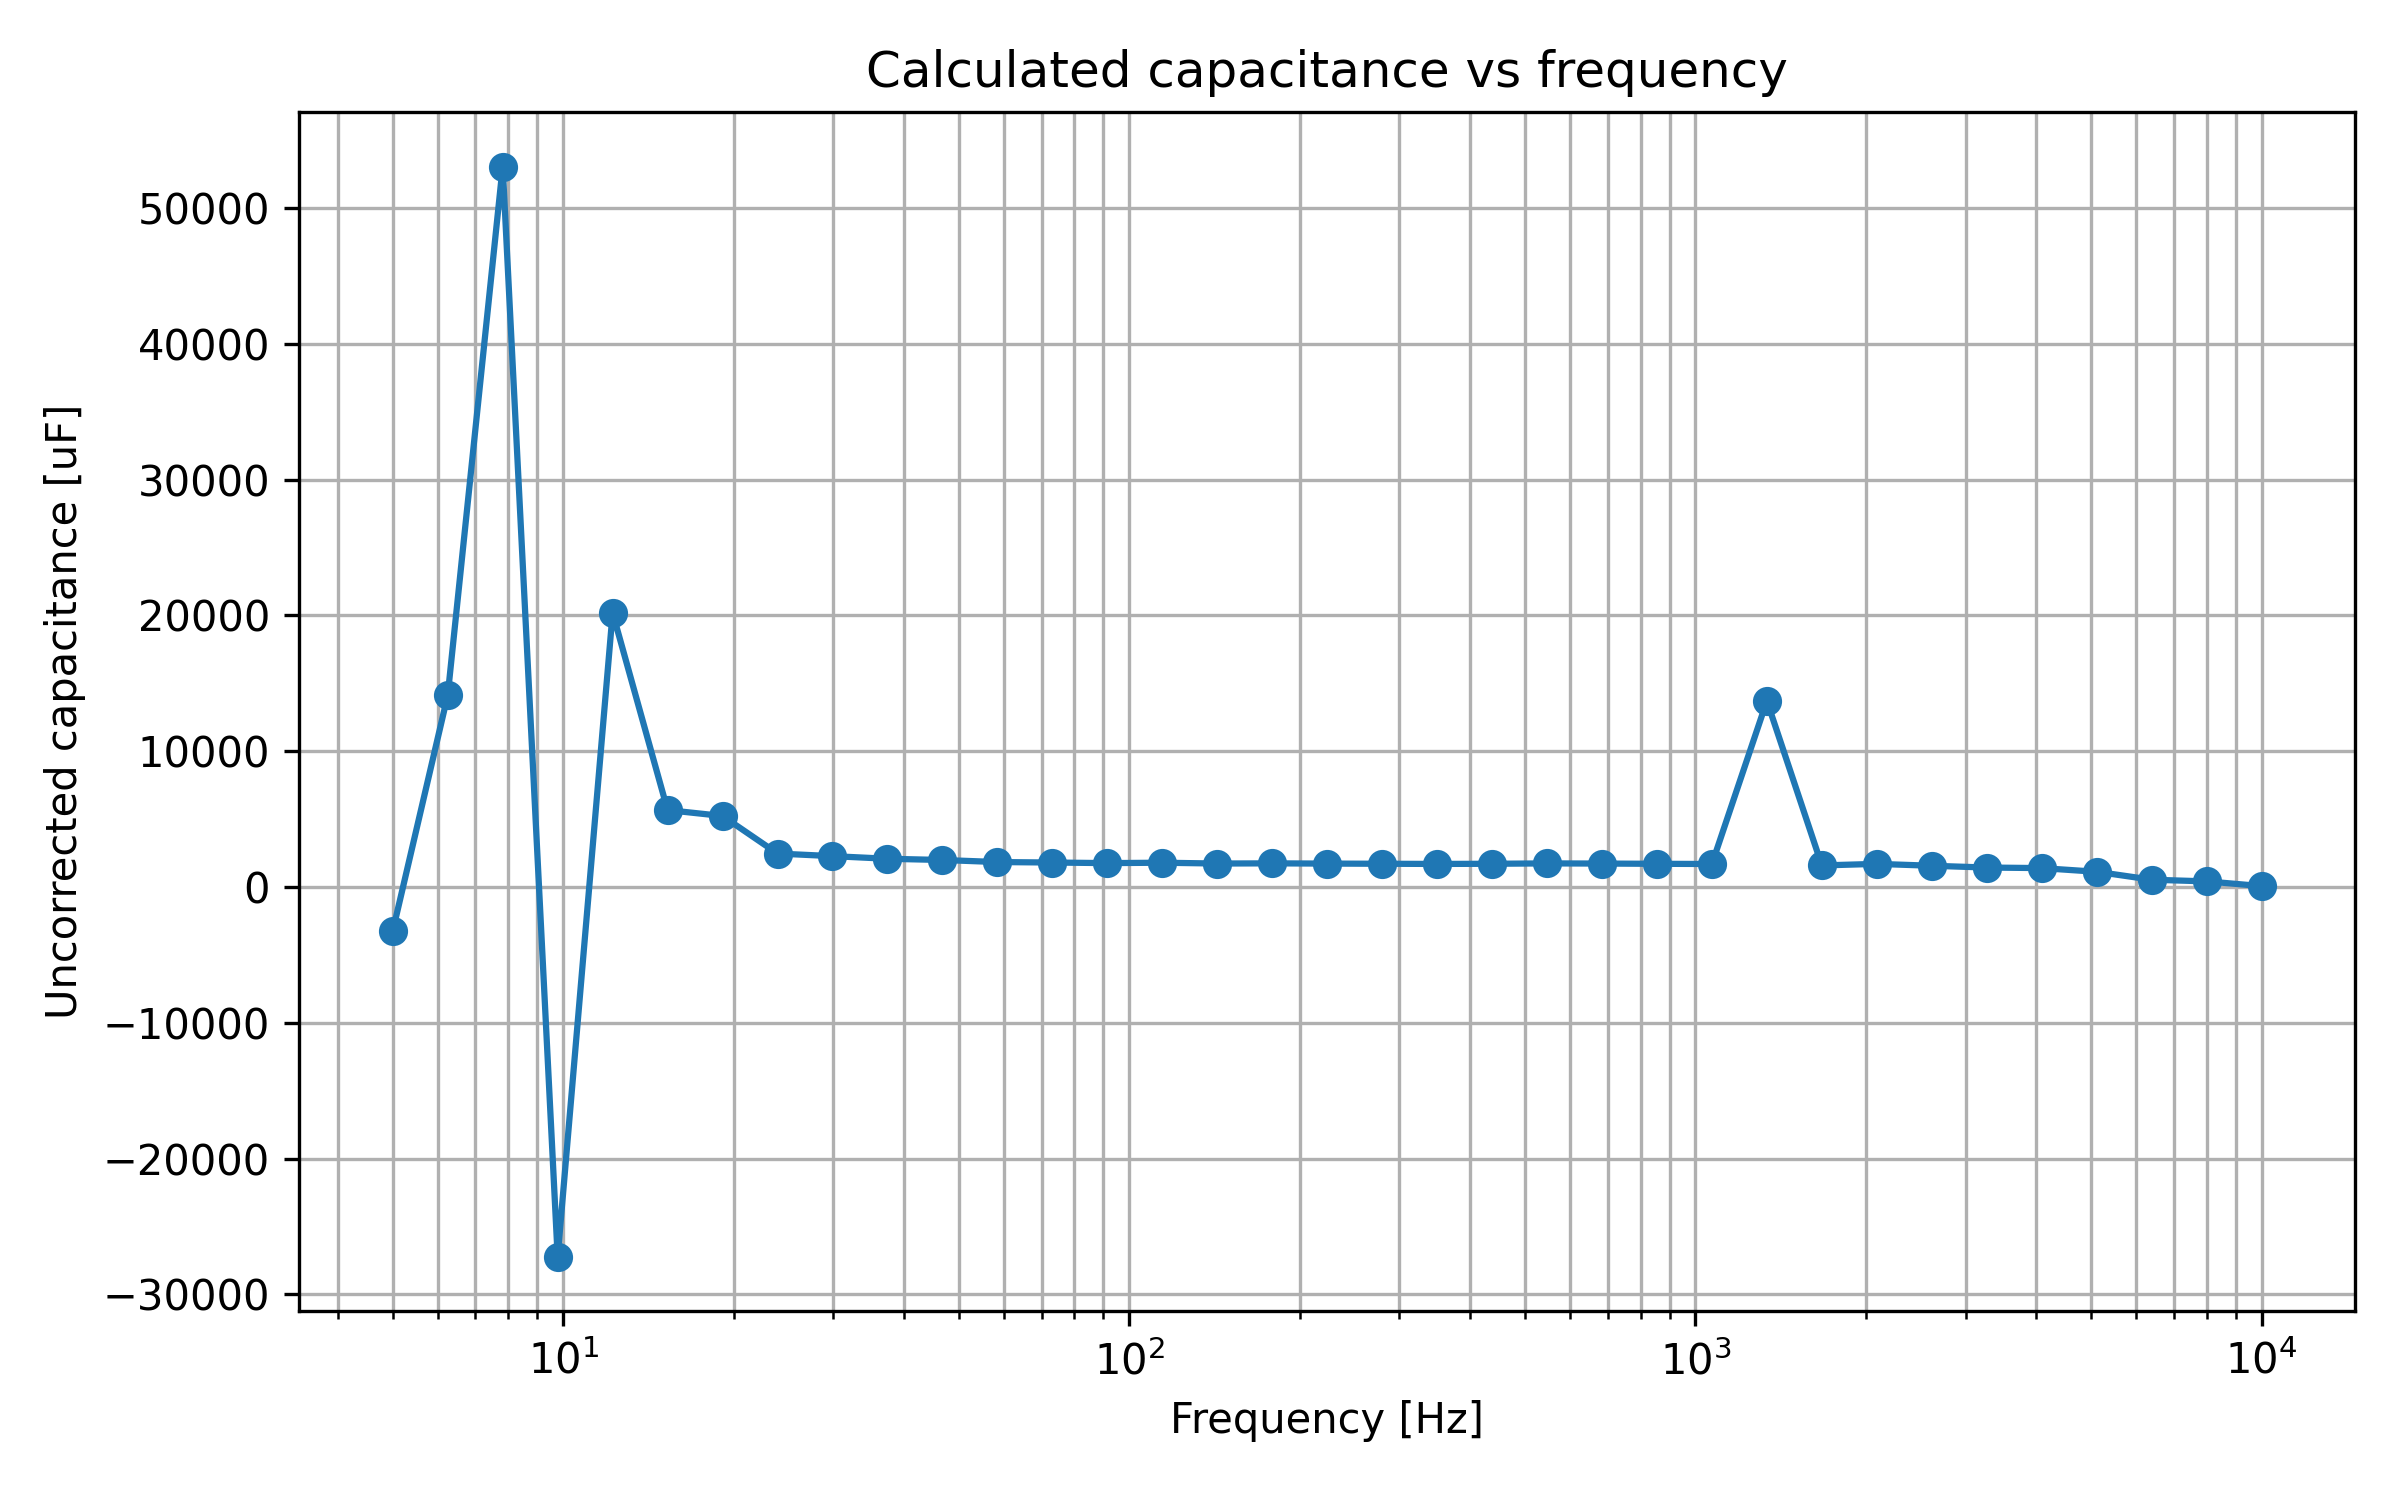

The file beside this chart, header and first rows:
timestamp, smu_fixed_voltage_V, Vdc_pv_V, Idc_pv_A, f_ac_Hz, Vac_mag_raw_V, Vac_phase_raw_deg, Vac_mag_corrected_V, Vac_phase_corrected_deg, Iac_mag_raw_A, Iac_phase_raw_deg, Iac_mag_corrected_A, Iac_phase_corrected_deg, Z_mag_ohm, Z_phase_deg, Z_real_ohm, Z_imag_ohm, Y_real_S, Y_imag_S, C_uncorrected_F
2026-05-18T15:32:13, 11.0, 0.5501, 1.479, 5, 0.003586, -26.3, 0.003586, -26.3, 0.000697, -57.76, 0.000697, -57.76, 5.145, 31.46, 4.389, 2.685, 0.1658, -0.1014, -0.003229
2026-05-18T15:32:14, 11.0, 0.5503, 1.478, 6.253, 0.02635, 25.79, 0.02635, 25.79, 0.01653, 143.6, 0.01653, 143.6, 1.594, -117.8, -0.7444, -1.409, -0.2932, 0.5549, 0.01412
2026-05-18T15:32:16, 11.0, 0.5527, 1.488, 7.819, 0.003247, -22.64, 0.003247, -22.64, 0.01476, 122.4, 0.01476, 122.4, 0.22, -145, -0.1802, -0.1261, -3.724, 2.607, 0.05306
2026-05-18T15:32:17, 11.0, 0.5493, 1.48, 9.778, 0.001488, 174.3, 0.001488, 174.3, 0.007115, 153.8, 0.007115, 153.8, 0.2091, 20.48, 0.1959, 0.07317, 4.479, -1.673, -0.02723
2026-05-18T15:32:19, 11.0, 0.5536, 1.487, 12.23, 0.002733, 53.23, 0.002733, 53.23, 0.005355, -179.1, 0.005355, -179.1, 0.5104, -127.6, -0.3117, -0.4041, -1.197, 1.552, 0.0202
2026-05-18T15:32:21, 11.0, 0.5525, 1.489, 15.29, 0.001531, 178, 0.001531, 178, 0.005295, -172.9, 0.005295, -172.9, 0.2891, -9.06, 0.2855, -0.04553, 3.415, 0.5446, 0.005669
2026-05-18T15:32:22, 11.0, 0.5509, 1.477, 19.12, 0.001662, 174.5, 0.001662, 174.5, 0.005198, -173.9, 0.005198, -173.9, 0.3197, -11.6, 0.3132, -0.06429, 3.064, 0.6289, 0.005235
2026-05-18T15:32:24, 11.0, 0.5514, 1.484, 23.91, 0.001477, 178.7, 0.001477, 178.7, 0.005251, -175.3, 0.005251, -175.3, 0.2813, -5.99, 0.2797, -0.02935, 3.536, 0.371, 0.002469
2026-05-18T15:32:25, 11.0, 0.5536, 1.479, 29.9, 0.00149, 176.8, 0.00149, 176.9, 0.0053, -176.2, 0.0053, -176.2, 0.2811, -6.91, 0.2791, -0.03382, 3.531, 0.4279, 0.002278
2026-05-18T15:32:27, 11.0, 0.5517, 1.488, 37.39, 0.001517, 176.2, 0.001517, 176.2, 0.005204, -175.6, 0.005204, -175.6, 0.2915, -8.21, 0.2885, -0.04163, 3.395, 0.4899, 0.002085
2026-05-18T15:32:29, 11.0, 0.5529, 1.49, 46.76, 0.001489, 174.6, 0.001489, 174.6, 0.005268, -175.9, 0.005268, -175.9, 0.2826, -9.53, 0.2787, -0.0468, 3.489, 0.5858, 0.001994
2026-05-18T15:32:30, 11.0, 0.5531, 1.482, 58.47, 0.00149, 172.6, 0.00149, 172.6, 0.005261, -176.3, 0.005261, -176.3, 0.2832, -11.05, 0.278, -0.05428, 3.465, 0.6767, 0.001842
2026-05-18T15:32:32, 11.0, 0.5533, 1.487, 73.12, 0.001471, 170.2, 0.001471, 170.2, 0.005213, -176.2, 0.005213, -176.2, 0.2822, -13.55, 0.2743, -0.06611, 3.445, 0.8303, 0.001807
2026-05-18T15:32:33, 11.0, 0.5528, 1.488, 91.44, 0.001469, 167.6, 0.001469, 167.6, 0.005262, -176, 0.005262, -176, 0.2792, -16.43, 0.2678, -0.07896, 3.436, 1.013, 0.001763
2026-05-18T15:32:35, 11.0, 0.5534, 1.477, 114.3, 0.001426, 164.4, 0.001426, 164.4, 0.005296, -175.3, 0.005296, -175.3, 0.2693, -20.3, 0.2525, -0.09342, 3.483, 1.288, 0.001793
2026-05-18T15:32:37, 11.0, 0.5538, 1.48, 143, 0.001396, 160.6, 0.001396, 160.6, 0.005353, -175.5, 0.005353, -175.5, 0.2608, -23.95, 0.2383, -0.1059, 3.504, 1.557, 0.001733
2026-05-18T15:32:38, 11.0, 0.5541, 1.476, 178.8, 0.001344, 156.2, 0.001344, 156.2, 0.005395, -174.6, 0.005395, -174.6, 0.2491, -29.26, 0.2173, -0.1218, 3.502, 1.962, 0.001746
2026-05-18T15:32:40, 11.0, 0.5539, 1.48, 223.6, 0.001283, 151.0, 0.001283, 151.0, 0.005488, -174.4, 0.005488, -174.4, 0.2338, -34.59, 0.1925, -0.1327, 3.521, 2.428, 0.001728
2026-05-18T15:32:42, 11.0, 0.5538, 1.479, 279.6, 0.001202, 145.6, 0.001202, 145.6, 0.005602, -174.1, 0.005602, -174.1, 0.2146, -40.32, 0.1636, -0.1388, 3.553, 3.016, 0.001716
2026-05-18T15:32:43, 11.0, 0.5541, 1.486, 349.7, 0.001101, 139.6, 0.001101, 139.6, 0.005704, -174.2, 0.005704, -174.2, 0.193, -46.22, 0.1336, -0.1394, 3.585, 3.741, 0.001703
2026-05-18T15:32:45, 11.0, 0.5546, 1.493, 437.3, 0.000958, 135.5, 0.000958, 135.5, 0.005867, -174.2, 0.005867, -174.2, 0.1633, -50.28, 0.1043, -0.1256, 3.914, 4.711, 0.001715
2026-05-18T15:32:46, 11.0, 0.5543, 1.493, 546.8, 0.00084, 129.7, 0.00084, 129.7, 0.005978, -173, 0.005978, -173, 0.1405, -57.31, 0.07589, -0.1183, 3.844, 5.989, 0.001743
2026-05-18T15:32:48, 11.0, 0.5545, 1.492, 683.8, 0.000714, 125, 0.000714, 125, 0.006037, -173.4, 0.006037, -173.4, 0.1183, -61.57, 0.05631, -0.104, 4.025, 7.435, 0.001731
2026-05-18T15:32:50, 11.0, 0.5546, 1.49, 855.1, 0.000591, 121.6, 0.000591, 121.6, 0.006058, -174.6, 0.006058, -174.6, 0.09756, -63.85, 0.043, -0.08757, 4.518, 9.201, 0.001713
2026-05-18T15:32:51, 11.0, 0.5551, 1.477, 1069, 0.000472, 116.8, 0.000472, 116.8, 0.005853, -176.2, 0.005853, -176.2, 0.08064, -66.97, 0.03155, -0.07422, 4.851, 11.41, 0.001699
2026-05-18T15:32:53, 11.0, 0.5548, 1.492, 1337, 4.4e-05, 116.6, 4.4e-05, 116.6, 0.005499, -176.2, 0.005499, -176.2, 0.008001, -67.21, 0.003099, -0.007377, 48.41, 115.2, 0.01371
2026-05-18T15:32:54, 11.0, 0.555, 1.476, 1672, 0.000318, 115.4, 0.000318, 115.4, 0.005736, -176.5, 0.005736, -176.5, 0.05544, -68.06, 0.02071, -0.05142, 6.74, 16.73, 0.001592
2026-05-18T15:32:56, 11.0, 0.5553, 1.479, 2091, 0.000233, 113.1, 0.000233, 113.1, 0.005546, -176.4, 0.005546, -176.4, 0.04201, -70.56, 0.01398, -0.03962, 7.922, 22.45, 0.001708
2026-05-18T15:32:58, 11.0, 0.5554, 1.489, 2615, 0.000211, 118.3, 0.000211, 118.3, 0.006037, -177.4, 0.006037, -177.4, 0.03495, -64.33, 0.01514, -0.0315, 12.39, 25.79, 0.00157
2026-05-18T15:32:59, 11.0, 0.5555, 1.478, 3270, 0.000171, 122.2, 0.000171, 122.2, 0.00593, -179.4, 0.00593, -179.4, 0.02884, -58.43, 0.0151, -0.02457, 18.16, 29.55, 0.001438
2026-05-18T15:33:01, 11.0, 0.5554, 1.491, 4089, 0.000137, 128.1, 0.000137, 128.1, 0.006059, -177.7, 0.006059, -177.7, 0.02261, -54.23, 0.01322, -0.01835, 25.85, 35.88, 0.001397
2026-05-18T15:33:02, 11.0, 0.5555, 1.485, 5114, 0.000115, 135.3, 0.000115, 135.4, 0.006058, 178.7, 0.006058, 178.7, 0.01898, -43.39, 0.01379, -0.01304, 38.28, 36.19, 0.001126
2026-05-18T15:33:04, 11.0, 0.5558, 1.488, 6395, 0.0001, 145.3, 0.0001, 145.3, 0.004105, 177.3, 0.004105, 177.3, 0.02436, -32.05, 0.02065, -0.01293, 34.79, 21.78, 0.0005422
2026-05-18T15:33:06, 11.0, 0.556, 1.491, 7997, 9.2e-05, 156.1, 9.2e-05, 156.1, 0.006005, 174.8, 0.006005, 174.9, 0.01532, -18.78, 0.0145, -0.004932, 61.8, 21.01, 0.0004182
2026-05-18T15:33:07, 11.0, 0.5558, 1.488, 10000, 8.9e-05, 165.8, 8.9e-05, 165.8, 0.005929, 169.7, 0.005929, 169.7, 0.01501, -3.89, 0.01498, -0.001018, 66.46, 4.519, 7.192913641204723e-05
